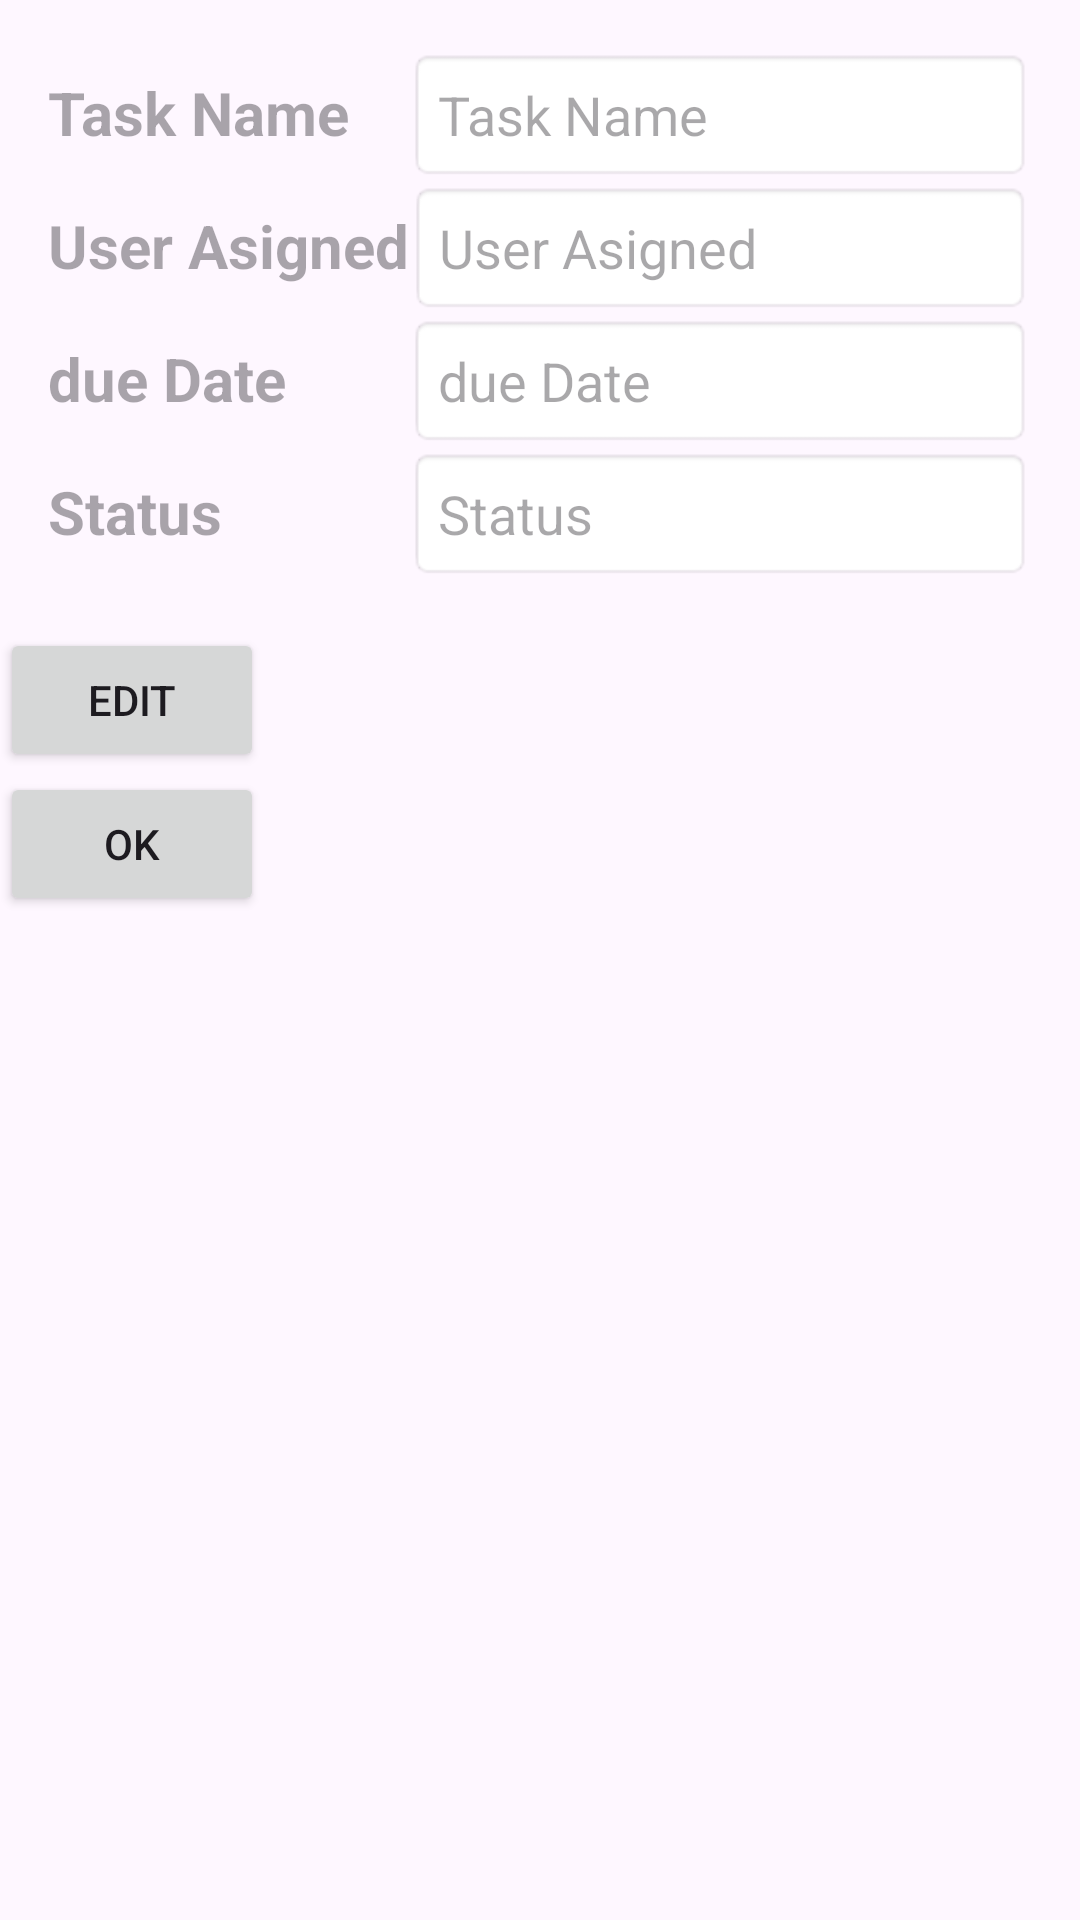

Write the Android layout XML for this screen, with the resource values it uses.
<!-- AndroidManifest.xml: application theme Theme.TaskManagerProject -->
<!-- res/layout/activity_detail.xml -->
<?xml version="1.0" encoding="utf-8"?>
<LinearLayout
    xmlns:android="http://schemas.android.com/apk/res/android"
    xmlns:tools="http://schemas.android.com/tools"
    xmlns:app="http://schemas.android.com/apk/res-auto"
    android:layout_width="match_parent"
    android:layout_height="match_parent"
    android:orientation="vertical"

    >

    <LinearLayout
        android:layout_width="match_parent"
        android:layout_height="wrap_content"
        android:orientation="vertical"
        android:padding="16dp"
        android:gravity="top">

        <LinearLayout
            android:layout_width="wrap_content"
            android:layout_height="wrap_content"
            android:orientation="horizontal">
            <TextView
                android:id="@+id/Task"
                android:layout_width="120dp"
                android:layout_height="wrap_content"
                android:hint="Task Name"
                android:textSize="20dp"
                android:textStyle="bold"/>

            <EditText
                android:id="@+id/et_task"
                android:layout_width="320dp"
                android:layout_height="wrap_content"
                android:layout_weight="1"
                android:background="@android:drawable/editbox_background"
                android:hint="Task Name"
                android:padding="10dp" />

        </LinearLayout>

        <LinearLayout
            android:layout_width="wrap_content"
            android:layout_height="wrap_content"
            android:orientation="horizontal">
            <TextView
                android:id="@+id/UserAsigned"
                android:layout_width="match_parent"
                android:layout_height="wrap_content"
                android:hint="User Asigned"
                android:textSize="20dp"
                android:textStyle="bold"/>

            <EditText
                android:id="@+id/et_User_Asigned"
                android:layout_width="320dp"
                android:layout_height="wrap_content"
                android:layout_weight="1"
                android:background="@android:drawable/editbox_background"
                android:hint="User Asigned"
                android:padding="10dp" />

        </LinearLayout>

        <LinearLayout
            android:layout_width="wrap_content"
            android:layout_height="wrap_content"
            android:orientation="horizontal">
            <TextView
                android:id="@+id/dueDate"
                android:layout_width="120dp"
                android:layout_height="wrap_content"
                android:hint="due Date"
                android:textSize="20dp"
                android:textStyle="bold"/>

            <EditText
                android:id="@+id/et_dueDate"
                android:layout_width="320dp"
                android:layout_height="wrap_content"
                android:layout_weight="1"
                android:background="@android:drawable/editbox_background"
                android:hint="due Date"
                android:padding="10dp" />

        </LinearLayout>
        <LinearLayout
            android:layout_width="wrap_content"
            android:layout_height="wrap_content"
            android:orientation="horizontal">
            <TextView
                android:id="@+id/Status"
                android:layout_width="120dp"
                android:layout_height="wrap_content"
                android:hint="Status"
                android:textSize="20dp"
                android:textStyle="bold"/>

            <EditText
                android:id="@+id/et_Status"
                android:layout_width="320dp"
                android:layout_height="wrap_content"
                android:layout_weight="1"
                android:background="@android:drawable/editbox_background"
                android:hint="Status"
                android:padding="10dp" />

        </LinearLayout>


    </LinearLayout>

    <Button
        android:id="@+id/Edit"
        android:layout_width="wrap_content"
        android:layout_height="wrap_content"
        android:text="Edit"/>

    <Button
        android:layout_width="wrap_content"
        android:layout_height="wrap_content"
        android:text="Ok"/>

</LinearLayout>
<!-- resources referenced by this layout -->
<resources>
  <style name="Theme.TaskManagerProject" parent="Base.Theme.TaskManagerProject" />
  <style name="Base.Theme.TaskManagerProject" parent="Theme.Material3.DayNight.NoActionBar">
          
          
      </style>
</resources>
